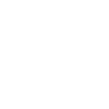
t = 0.00 s
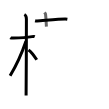
t = 5.60 s
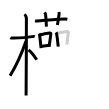
t = 11.20 s
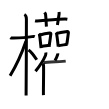
t = 16.80 s
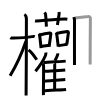
t = 22.40 s
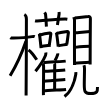
t = 28.00 s

The animated SVG that drew these frames (rendered in a browser with its animation timeline set to each time). Animation: 28 SMIL elements (animate=28); one cycle of 28.00 s.

<svg width="109px" height="109px" viewBox="0 0 px 109px" xmlns="http://www.w3.org/2000/svg" xmlns:xlink="http://www.w3.org/1999/xlink" xml:space="preserve" version="1.1"  baseProfile="full">
<path d="M10.28,37.72c0.35,0.24,2.38,0.32,3.31,0.31C18.5,38,25.7,37.82,32.04,36.62c0.92-0.17,2.15-0.24,2.73,0" style="fill:none;stroke:black;stroke-width:3;opacity:0">
  <animate attributeType="CSS" attributeName="opacity" from="0" to="1" begin="0s" dur="1s" repeatCount="0" fill="freeze" />
</path>
<path d="M24.36,14.5c0.91,0.47,2.04,2.75,2.04,4.42c0,0.95-0.12,70.75-0.3,76.58" style="fill:none;stroke:black;stroke-width:3;opacity:0">
  <animate attributeType="CSS" attributeName="opacity" from="0" to="1" begin="1s" dur="1s" repeatCount="0" fill="freeze" />
</path>
<path d="M25.94,41.28c-5.1,15.04-7.94,21.4-15.83,34.56" style="fill:none;stroke:black;stroke-width:3;opacity:0">
  <animate attributeType="CSS" attributeName="opacity" from="0" to="1" begin="2s" dur="1s" repeatCount="0" fill="freeze" />
</path>
<path d="M28.47,49.9c2.37,1.59,6.28,6.76,8.28,9.85" style="fill:none;stroke:black;stroke-width:3;opacity:0">
  <animate attributeType="CSS" attributeName="opacity" from="0" to="1" begin="3s" dur="1s" repeatCount="0" fill="freeze" />
</path>
<path d="M35.09,20.8c0.6,0.17,1.3,0.21,1.91,0.17c5.54-0.32,21.85-1.96,28.24-1.98c1,0,1.61,0.08,2.11,0.17" style="fill:none;stroke:black;stroke-width:3;opacity:0">
  <animate attributeType="CSS" attributeName="opacity" from="0" to="1" begin="4s" dur="1s" repeatCount="0" fill="freeze" />
</path>
<path d="M44.62,12.48c0.64,0.89,0.85,1.17,0.92,1.72c0.64,5.15,0.69,10.46,0.87,12.33" style="fill:none;stroke:black;stroke-width:3;opacity:0">
  <animate attributeType="CSS" attributeName="opacity" from="0" to="1" begin="5s" dur="1s" repeatCount="0" fill="freeze" />
</path>
<path d="M58.98,12.02c0.1,0.66,0.23,1.14,0.12,1.95c-0.66,4.73-0.96,6.6-1.68,11.05" style="fill:none;stroke:black;stroke-width:3;opacity:0">
  <animate attributeType="CSS" attributeName="opacity" from="0" to="1" begin="6s" dur="1s" repeatCount="0" fill="freeze" />
</path>
<path d="M38.95,33.65c0.17,0.2,0.35,0.36,0.42,0.61c0.59,1.96,1.31,10.35,1.71,13.86" style="fill:none;stroke:black;stroke-width:3;opacity:0">
  <animate attributeType="CSS" attributeName="opacity" from="0" to="1" begin="7s" dur="1s" repeatCount="0" fill="freeze" />
</path>
<path d="M40.02,34.98c3.5-1.02,7.77-1.73,9.78-1.99c0.73-0.09,1.17,0.56,1.07,1.11c-0.43,2.28-0.94,7.63-1.59,10.79" style="fill:none;stroke:black;stroke-width:3;opacity:0">
  <animate attributeType="CSS" attributeName="opacity" from="0" to="1" begin="8s" dur="1s" repeatCount="0" fill="freeze" />
</path>
<path d="M41.17,46.41c2.36-0.29,6.29-0.71,9.53-1.16" style="fill:none;stroke:black;stroke-width:3;opacity:0">
  <animate attributeType="CSS" attributeName="opacity" from="0" to="1" begin="9s" dur="1s" repeatCount="0" fill="freeze" />
</path>
<path d="M56.01,32.36c0.18,0.23,0.36,0.42,0.44,0.71c0.62,2.27,1.36,9.48,1.78,13.56" style="fill:none;stroke:black;stroke-width:3;opacity:0">
  <animate attributeType="CSS" attributeName="opacity" from="0" to="1" begin="10s" dur="1s" repeatCount="0" fill="freeze" />
</path>
<path d="M57.12,33.37c3.65-1.18,8.09-1.52,10.18-1.82c0.76-0.11,1.22,0.65,1.11,1.29c-0.45,2.65-0.98,7.95-1.66,11.62" style="fill:none;stroke:black;stroke-width:3;opacity:0">
  <animate attributeType="CSS" attributeName="opacity" from="0" to="1" begin="11s" dur="1s" repeatCount="0" fill="freeze" />
</path>
<path d="M58.32,45.69c2.45-0.34,5.84-0.92,9.21-1.44" style="fill:none;stroke:black;stroke-width:3;opacity:0">
  <animate attributeType="CSS" attributeName="opacity" from="0" to="1" begin="12s" dur="1s" repeatCount="0" fill="freeze" />
</path>
<path d="M45.84,52.48c0.11,0.98-0.03,2.25-0.37,3.07c-2.19,5.21-4.96,9.56-9.97,15.75" style="fill:none;stroke:black;stroke-width:3;opacity:0">
  <animate attributeType="CSS" attributeName="opacity" from="0" to="1" begin="13s" dur="1s" repeatCount="0" fill="freeze" />
</path>
<path d="M42.91,63.71c0.35,0.48,0.62,1.51,0.65,2.22c0.21,6.38-0.29,25.87-0.11,29.2" style="fill:none;stroke:black;stroke-width:3;opacity:0">
  <animate attributeType="CSS" attributeName="opacity" from="0" to="1" begin="14s" dur="1s" repeatCount="0" fill="freeze" />
</path>
<path d="M57.75,53.4c0.03,0.37-0.01,0.86-0.1,1.17c-0.58,2-1.31,3.53-2.63,5.94" style="fill:none;stroke:black;stroke-width:3;opacity:0">
  <animate attributeType="CSS" attributeName="opacity" from="0" to="1" begin="15s" dur="1s" repeatCount="0" fill="freeze" />
</path>
<path d="M43.45,62.66c4.1-0.39,20.5-1.29,22.26-1.53" style="fill:none;stroke:black;stroke-width:3;opacity:0">
  <animate attributeType="CSS" attributeName="opacity" from="0" to="1" begin="16s" dur="1s" repeatCount="0" fill="freeze" />
</path>
<path d="M54.34,63.55c0.2,0.25,0.36,0.58,0.36,0.98c0,4.13,0.02,18.93-0.1,25.43" style="fill:none;stroke:black;stroke-width:3;opacity:0">
  <animate attributeType="CSS" attributeName="opacity" from="0" to="1" begin="17s" dur="1s" repeatCount="0" fill="freeze" />
</path>
<path d="M44,71.34c3.87-0.3,19.58-1.04,21.24-1.23" style="fill:none;stroke:black;stroke-width:3;opacity:0">
  <animate attributeType="CSS" attributeName="opacity" from="0" to="1" begin="18s" dur="1s" repeatCount="0" fill="freeze" />
</path>
<path d="M43.87,81.13c4.08-0.21,19.66-1.55,21.42-1.69" style="fill:none;stroke:black;stroke-width:3;opacity:0">
  <animate attributeType="CSS" attributeName="opacity" from="0" to="1" begin="19s" dur="1s" repeatCount="0" fill="freeze" />
</path>
<path d="M43.53,90.83c4.1-0.39,20.78-1.17,22.55-1.4" style="fill:none;stroke:black;stroke-width:3;opacity:0">
  <animate attributeType="CSS" attributeName="opacity" from="0" to="1" begin="20s" dur="1s" repeatCount="0" fill="freeze" />
</path>
<path d="M73.73,17.09c0.31,1.02,0.77,1.79,0.77,3.15c0,1.37-0.1,43.34,0,44.71" style="fill:none;stroke:black;stroke-width:3;opacity:0">
  <animate attributeType="CSS" attributeName="opacity" from="0" to="1" begin="21s" dur="1s" repeatCount="0" fill="freeze" />
</path>
<path d="M74.86,17.96c1.58-0.17,12.04-1.31,13.48-1.51c1.2-0.17,2.14,0.95,2.04,2.21c-0.13,1.6-0.24,44.86-0.24,45.88" style="fill:none;stroke:black;stroke-width:3;opacity:0">
  <animate attributeType="CSS" attributeName="opacity" from="0" to="1" begin="22s" dur="1s" repeatCount="0" fill="freeze" />
</path>
<path d="M74.83,32.87c2.26,0,12.75-1.26,15.28-1.26" style="fill:none;stroke:black;stroke-width:3;opacity:0">
  <animate attributeType="CSS" attributeName="opacity" from="0" to="1" begin="23s" dur="1s" repeatCount="0" fill="freeze" />
</path>
<path d="M74.96,47.38c4.58-0.49,10.91-1.04,14.97-1.04" style="fill:none;stroke:black;stroke-width:3;opacity:0">
  <animate attributeType="CSS" attributeName="opacity" from="0" to="1" begin="24s" dur="1s" repeatCount="0" fill="freeze" />
</path>
<path d="M74.74,63.28c3.14,0,10.54-1.04,14.6-1.04" style="fill:none;stroke:black;stroke-width:3;opacity:0">
  <animate attributeType="CSS" attributeName="opacity" from="0" to="1" begin="25s" dur="1s" repeatCount="0" fill="freeze" />
</path>
<path d="M75.82,72.12c0.03,0.58,0.07,1.48-0.06,2.31C74.99,79.29,72,91,64.5,96.51" style="fill:none;stroke:black;stroke-width:3;opacity:0">
  <animate attributeType="CSS" attributeName="opacity" from="0" to="1" begin="26s" dur="1s" repeatCount="0" fill="freeze" />
</path>
<path d="M83.97,65.29c0.29,0.88,0.51,1.91,0.53,3.26c0.05,3.56-0.22,11.44-0.22,15.64c0,6.56-0.07,9.43,6.58,9.43c6.64,0,6.64-2.48,6.64-6.72" style="fill:none;stroke:black;stroke-width:3;opacity:0">
  <animate attributeType="CSS" attributeName="opacity" from="0" to="1" begin="27s" dur="1s" repeatCount="0" fill="freeze" />
</path>
</svg>
